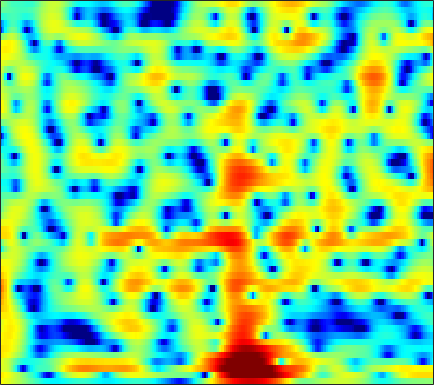

Source data for this figure (header and first rows):
4.1271, 3.9096, 3.6043, 3.2826, 3.0272, 2.6687, 2.2829, 1.98, 1.5583, 1.1124, 0.64451, 0.28428, -0.2191, -0.73424, -1.1244, -1.6505, -2.1629, -2.5357, -3.0088, -3.4632, -3.8776, -4.1454, -4.4026, -4.5791
4.841, 4.603, 4.251, 3.854, 3.522, 3.036, 2.506, 2.083, 1.489, 0.8734, 0.2421, -0.2431, -0.9169, -1.64, -2.23, -3.137, -4.232, -5.225, -6.852, -8.951, -11.6, -13.73, -14.66, -12.12
2.912, 2.997, 2.762, 2.146, 1.424, 0.0783, -1.797, -3.623, -6.879, -11.33, -14.38, -12.28, -8.62, -6.106, -4.804, -3.609, -2.865, -2.52, -2.264, -2.139, -2.055, -1.937, -1.61, -1.029
3.332, 3.113, 2.662, 2.036, 1.456, 0.5474, -0.4671, -1.249, -2.24, -3.073, -3.593, -3.771, -3.795, -3.667, -3.536, -3.343, -3.135, -2.976, -2.719, -2.417, -2.047, -1.726, -1.228, -0.6674
4.967, 4.78, 4.443, 4.004, 3.608, 3, 2.308, 1.737, 0.9009, -0.01007, -0.9864, -1.768, -2.903, -4.177, -5.235, -6.755, -8.28, -9.234, -9.828, -9.377, -8.174, -7.085, -5.652, -4.356
4.986, 5.014, 4.926, 4.699, 4.436, 3.967, 3.371, 2.835, 1.984, 0.9801, -0.1838, -1.172, -2.672, -4.412, -5.883, -8.101, -10.52, -12.21, -13.4, -12.69, -10.98, -9.663, -8.107, -6.837
4.421, 4.614, 4.722, 4.67, 4.522, 4.184, 3.689, 3.22, 2.462, 1.554, 0.5022, -0.3666, -1.613, -2.924, -3.923, -5.236, -6.434, -7.199, -7.971, -8.434, -8.587, -8.562, -8.416, -8.195
4.191, 4.495, 4.76, 4.856, 4.811, 4.587, 4.175, 3.744, 3.014, 2.09, 0.9659, -0.009142, -1.489, -3.206, -4.644, -6.78, -9.127, -10.91, -12.96, -13.91, -13.54, -12.84, -11.88, -11.15
3.22, 3.856, 4.458, 4.793, 4.883, 4.801, 4.487, 4.108, 3.419, 2.526, 1.423, 0.4508, -1.053, -2.821, -4.335, -6.697, -9.528, -11.93, -14.85, -15.61, -14.24, -13.03, -11.74, -10.99
2.881, 3.575, 4.195, 4.508, 4.561, 4.432, 4.077, 3.672, 2.967, 2.105, 1.107, 0.2863, -0.8759, -2.077, -2.985, -4.144, -5.197, -5.849, -6.522, -6.952, -7.168, -7.239, -7.289, -7.401
4.558, 4.735, 4.805, 4.671, 4.431, 3.939, 3.26, 2.626, 1.627, 0.4686, -0.8059, -1.816, -3.159, -4.409, -5.196, -5.932, -6.314, -6.382, -6.273, -6.014, -5.649, -5.356, -5.003, -4.747
6.066, 5.848, 5.409, 4.81, 4.236, 3.291, 2.163, 1.192, -0.2954, -2.037, -4.082, -5.869, -8.689, -12.19, -15.13, -17.2, -14.85, -12.51, -9.955, -7.991, -6.438, -5.495, -4.44, -3.59
6.824, 6.31, 5.464, 4.439, 3.559, 2.239, 0.7612, -0.4374, -2.148, -3.996, -6.004, -7.643, -9.974, -12.38, -13.94, -14.71, -13.75, -12.38, -10.44, -8.46, -6.744, -5.621, -4.323, -3.188
7.727, 6.929, 5.631, 4.073, 2.756, 0.8212, -1.272, -2.84, -4.739, -6.347, -7.676, -8.564, -9.672, -10.81, -11.56, -12.21, -12.23, -11.62, -10.17, -8.386, -6.583, -5.321, -3.835, -2.595
8.828, 7.862, 6.242, 4.139, 2.197, -1.056, -5.477, -10.09, -17.83, -15, -11.51, -10.46, -10.34, -11.41, -13.16, -17.63, -31.86, -23.4, -13.82, -9.118, -6.162, -4.508, -2.779, -1.577
7.976, 7.231, 5.961, 4.339, 2.881, 0.6886, -1.726, -3.491, -5.257, -6.073, -6.232, -6.261, -6.498, -6.919, -7.333, -7.846, -8.021, -7.694, -6.742, -5.524, -4.25, -3.338, -2.332, -1.606
5.984, 5.616, 4.942, 4.091, 3.341, 2.269, 1.177, 0.3741, -0.6383, -1.545, -2.341, -2.886, -3.561, -4.215, -4.652, -5.128, -5.454, -5.546, -5.437, -5.138, -4.632, -4.136, -3.476, -2.841
4.773, 4.639, 4.336, 3.933, 3.549, 2.945, 2.281, 1.733, 0.9569, 0.1346, -0.7458, -1.45, -2.454, -3.557, -4.43, -5.664, -6.878, -7.733, -8.455, -8.498, -7.749, -6.912, -5.643, -4.403
3.828, 3.822, 3.76, 3.626, 3.483, 3.196, 2.791, 2.42, 1.828, 1.112, 0.25, -0.4993, -1.656, -3.056, -4.338, -6.466, -9.392, -12.61, -20.49, -25.92, -14.45, -10.71, -7.464, -5.183
1.626, 1.869, 2.256, 2.564, 2.734, 2.833, 2.742, 2.572, 2.197, 1.674, 1.029, 0.4482, -0.4325, -1.446, -2.326, -3.628, -5.014, -6.017, -7.077, -7.296, -6.657, -5.877, -4.652, -3.441
-4.361, -2.261, -0.04972, 1.432, 2.097, 2.57, 2.674, 2.549, 2.191, 1.723, 1.216, 0.8592, 0.393, -0.02723, -0.3188, -0.7151, -1.108, -1.376, -1.7, -1.872, -1.957, -1.971, -1.876, -1.815
-1.038, 0.4926, 2.123, 3.183, 3.577, 3.571, 3.066, 2.365, 1.118, -0.305, -1.446, -1.744, -1.403, -0.7017, -0.1836, 0.3056, 0.5081, 0.5078, 0.3657, -0.01065, -0.4788, -0.8395, -1.417, -2.127
5.388, 5.378, 5.402, 5.2, 4.899, 4.134, 2.815, 1.375, -1.442, -6.137, -16.13, -16.52, -7.431, -3.601, -2.033, -0.8891, -0.4699, -0.5246, -1.013, -1.927, -3.152, -4.234, -5.723, -6.801
5.281, 5.228, 5.096, 4.834, 4.491, 3.859, 2.961, 2.118, 0.7975, -0.5402, -1.596, -1.996, -2.047, -1.833, -1.717, -1.767, -2.139, -2.703, -3.912, -5.604, -8.227, -10.98, -16.86, -30.66
3.158, 3.446, 3.688, 3.823, 3.792, 3.618, 3.29, 2.945, 2.409, 1.812, 1.194, 0.7471, 0.159, -0.4846, -1.01, -1.812, -2.775, -3.625, -4.893, -6.301, -7.892, -8.993, -10.35, -10.72
0.5248, 1.371, 2.232, 2.825, 3.138, 3.351, 3.389, 3.314, 3.097, 2.739, 2.253, 1.793, 1.062, 0.1678, -0.621, -1.856, -3.311, -4.449, -5.991, -7.367, -8.126, -8.356, -8.097, -7.354
-0.9912, 0.1198, 1.296, 2.118, 2.57, 2.994, 3.23, 3.308, 3.269, 3.087, 2.751, 2.377, 1.693, 0.7769, -0.1125, -1.623, -3.652, -5.629, -9.239, -14.86, -19.67, -15.23, -10.16, -7.159
-0.9908, -0.2726, 0.4688, 1.068, 1.387, 1.728, 1.981, 2.123, 2.268, 2.352, 2.338, 2.25, 1.967, 1.456, 0.9023, -0.1021, -1.426, -2.678, -4.542, -6.319, -7.002, -6.601, -5.235, -3.718
-1.779, -1.464, -1.272, -1.234, -1.298, -1.443, -1.483, -1.346, -0.8769, -0.1901, 0.53, 1.022, 1.522, 1.787, 1.831, 1.686, 1.382, 1.057, 0.5959, 0.1815, -0.07899, -0.1473, -0.0976, 0.02904
-3.598, -3.41, -3.546, -4.321, -5.333, -7.476, -10.23, -11.18, -8.647, -5.154, -2.398, -0.8708, 0.668, 1.737, 2.285, 2.748, 2.95, 2.988, 2.892, 2.711, 2.432, 2.225, 1.914, 1.569
-4.342, -3.99, -4.02, -4.688, -5.603, -7.391, -9.435, -9.986, -8.024, -5.016, -2.423, -0.8544, 0.7696, 1.961, 2.612, 3.203, 3.498, 3.558, 3.444, 3.132, 2.666, 2.211, 1.536, 0.8233
-2.6, -2.431, -2.47, -2.629, -2.83, -3.018, -3.02, -2.791, -2.135, -1.169, -0.04514, 0.7891, 1.807, 2.629, 3.098, 3.502, 3.657, 3.579, 3.243, 2.602, 1.677, 0.7695, -0.7167, -2.417
-0.936, -1.159, -1.555, -1.913, -2.169, -2.346, -2.246, -1.953, -1.282, -0.3685, 0.6504, 1.398, 2.306, 3.039, 3.445, 3.749, 3.795, 3.631, 3.14, 2.289, 1.03, -0.2125, -2.514, -5.772
-0.9515, -1.575, -2.549, -3.815, -4.886, -6.343, -7.009, -6.446, -4.63, -2.47, -0.5583, 0.6683, 1.964, 2.917, 3.414, 3.797, 3.857, 3.716, 3.253, 2.514, 1.496, 0.5518, -0.8647, -2.406
-2.038, -2.651, -3.717, -5.443, -7.324, -11.43, -17.81, -14.68, -8.004, -3.849, -1.057, 0.4556, 1.962, 2.976, 3.469, 3.825, 3.852, 3.679, 3.222, 2.54, 1.659, 0.9063, -0.1004, -1.108
-3.781, -3.637, -3.612, -3.667, -3.784, -3.84, -3.523, -2.901, -1.645, -0.1783, 1.209, 2.093, 3.019, 3.631, 3.881, 3.94, 3.726, 3.376, 2.696, 1.777, 0.6443, -0.3083, -1.775, -3.328
-7.604, -6.348, -4.713, -3.2, -2.228, -1.069, -0.03624, 0.6865, 1.616, 2.446, 3.148, 3.577, 3.945, 4.079, 4.015, 3.685, 3.079, 2.449, 1.372, 0.02738, -1.513, -2.843, -4.834, -7.187
-14.97, -10.19, -6.061, -3.289, -1.671, 0.0004148, 1.302, 2.092, 2.942, 3.578, 4.014, 4.194, 4.241, 4.038, 3.713, 3.04, 2.038, 1.083, -0.4923, -2.426, -4.681, -6.451, -8.652, -10.12
-6.53, -5.053, -3.075, -1.284, -0.1569, 1.106, 2.104, 2.711, 3.328, 3.765, 4.005, 4.045, 3.918, 3.545, 3.084, 2.216, 1.02, -0.1273, -2.08, -4.581, -8.012, -11.61, -20.13, -25.59
-0.6599, -0.3472, 0.1842, 0.73, 1.095, 1.555, 1.964, 2.239, 2.562, 2.824, 2.977, 3.005, 2.875, 2.521, 2.091, 1.262, 0.1701, -0.8482, -2.458, -4.252, -6.205, -7.627, -9.014, -9.263
2.381, 2.216, 1.947, 1.557, 1.227, 0.779, 0.4576, 0.3761, 0.5572, 0.9544, 1.41, 1.684, 1.858, 1.747, 1.465, 0.7783, -0.2076, -1.146, -2.555, -4.053, -5.392, -6.068, -6.347, -5.86
4.415, 3.939, 2.975, 1.594, 0.2383, -2.135, -4.918, -6.247, -5.13, -2.594, -0.5019, 0.5875, 1.489, 1.821, 1.724, 1.184, 0.1202, -1.017, -3.092, -6, -9.885, -12.88, -11.9, -7.837
4.396, 3.865, 2.801, 1.291, -0.2396, -2.962, -6.449, -8.379, -6.76, -3.578, -1.219, 0.002242, 0.9984, 1.42, 1.393, 0.9603, 0.05822, -0.916, -2.645, -4.899, -7.413, -8.806, -8.337, -5.932
3.091, 2.695, 2.021, 1.206, 0.5399, -0.2886, -0.918, -1.133, -1.043, -0.5891, -0.01026, 0.3671, 0.6905, 0.7496, 0.6138, 0.1668, -0.5173, -1.167, -2.119, -3.054, -3.765, -4.024, -3.919, -3.345
2.5, 2.023, 1.363, 0.7701, 0.4546, 0.2503, 0.2858, 0.433, 0.7194, 1.039, 1.31, 1.428, 1.448, 1.248, 0.9476, 0.3264, -0.5191, -1.284, -2.42, -3.512, -4.389, -4.742, -4.676, -4.053
2.316, 1.122, -0.6251, -2.031, -2.361, -1.718, -0.4443, 0.5191, 1.621, 2.422, 2.922, 3.114, 3.113, 2.821, 2.391, 1.54, 0.3093, -0.8992, -2.978, -5.756, -9.371, -11.78, -10.95, -7.513
2.111, 0.0003124, -4.281, -12.99, -17.92, -6.614, -1.996, 0.08836, 1.927, 3.077, 3.743, 3.986, 4, 3.7, 3.271, 2.423, 1.215, 0.04851, -1.927, -4.505, -7.534, -9.351, -8.945, -6.471
2.75, 1.741, 0.3645, -0.6592, -0.9188, -0.5303, 0.3488, 1.052, 1.847, 2.399, 2.695, 2.748, 2.626, 2.289, 1.917, 1.257, 0.4392, -0.2598, -1.278, -2.297, -3.159, -3.622, -3.894, -3.807
3.473, 3.141, 2.71, 2.36, 2.181, 2.046, 2.004, 1.992, 1.95, 1.832, 1.608, 1.359, 0.9468, 0.4546, 0.04904, -0.5207, -1.085, -1.496, -2.016, -2.512, -2.959, -3.283, -3.653, -3.983
4.07, 4.026, 3.917, 3.742, 3.57, 3.305, 2.971, 2.666, 2.165, 1.558, 0.8205, 0.1942, -0.7087, -1.616, -2.242, -2.899, -3.282, -3.424, -3.48, -3.521, -3.657, -3.836, -4.243, -4.858
4.503, 4.641, 4.704, 4.639, 4.5, 4.189, 3.713, 3.239, 2.427, 1.387, 0.09168, -1.066, -2.898, -5.056, -6.733, -8.331, -8.209, -7.193, -5.666, -4.494, -3.868, -3.762, -4.173, -5.246
3.843, 4.115, 4.374, 4.504, 4.49, 4.253, 3.764, 3.214, 2.232, 0.9438, -0.6451, -2.068, -4.386, -7.5, -10.88, -17.35, -14.38, -9.786, -5.94, -3.603, -2.254, -1.808, -1.824, -2.555
-0.2722, 0.2955, 1.178, 1.897, 2.224, 2.306, 1.945, 1.369, 0.221, -1.342, -3.171, -4.51, -5.951, -6.681, -6.739, -6.224, -5.08, -3.915, -2.298, -0.8188, 0.2837, 0.8536, 1.281, 1.347
-11.69, -7.836, -4.258, -2.107, -1.171, -0.5895, -0.7288, -1.293, -2.713, -5.053, -8.785, -13.29, -20.53, -13.22, -9.262, -5.891, -3.522, -2.092, -0.4985, 0.7699, 1.756, 2.351, 2.897, 3.225
-8.406, -6.918, -4.834, -3.264, -2.485, -1.971, -1.98, -2.313, -3.214, -4.562, -6.273, -7.515, -8.255, -7.295, -5.895, -3.926, -2.173, -1.04, 0.2679, 1.324, 2.18, 2.673, 3.161, 3.463
-3.142, -2.956, -2.59, -2.229, -2.015, -1.886, -1.932, -2.078, -2.384, -2.777, -3.147, -3.324, -3.314, -2.982, -2.539, -1.773, -0.9002, -0.2375, 0.5972, 1.353, 1.988, 2.358, 2.737, 2.949
-0.9823, -1.114, -1.281, -1.426, -1.53, -1.644, -1.77, -1.878, -2.012, -2.154, -2.246, -2.269, -2.202, -1.996, -1.748, -1.29, -0.7091, -0.2234, 0.4306, 1.06, 1.601, 1.95, 2.285, 2.468
0.3256, -0.1494, -0.7973, -1.38, -1.737, -2.047, -2.192, -2.231, -2.277, -2.343, -2.47, -2.593, -2.751, -2.79, -2.67, -2.261, -1.603, -1.002, -0.1527, 0.6438, 1.33, 1.754, 2.161, 2.405
